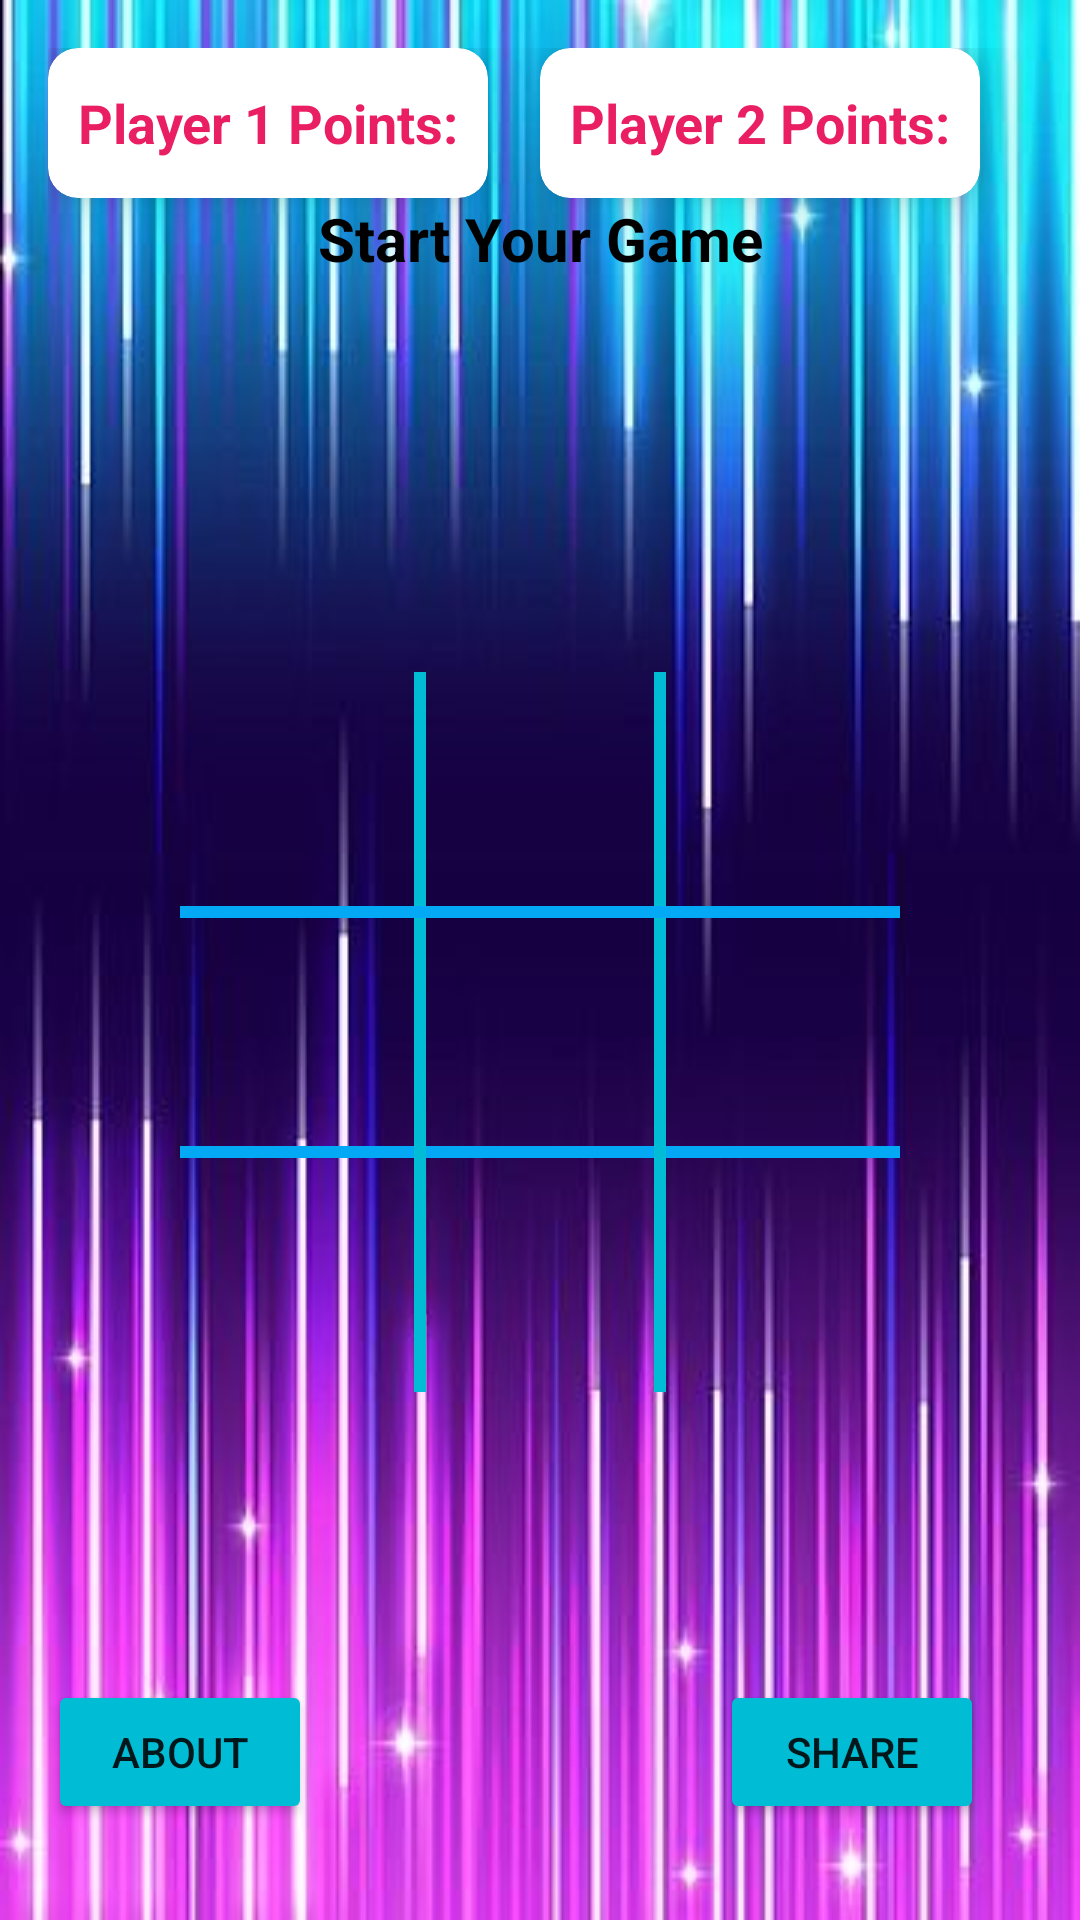

Here is an Android app screen rendered from its layout file. Give the layout XML and the strings, colors and styles it references.
<!-- AndroidManifest.xml: application theme Theme.MyTicTakSimpleGame -->
<!-- res/layout/activity_my_game.xml -->
<?xml version="1.0" encoding="utf-8"?>
<androidx.constraintlayout.widget.ConstraintLayout xmlns:android="http://schemas.android.com/apk/res/android"
    xmlns:app="http://schemas.android.com/apk/res-auto"
    xmlns:tools="http://schemas.android.com/tools"
    android:layout_width="match_parent"
    android:layout_height="match_parent"
    android:background="@drawable/back"
    android:padding="16dp"
    tools:context=".MyGameActivity">

    <TextView
        android:layout_width="match_parent"
        android:layout_height="wrap_content"
        android:gravity="center"
        android:text="Start Your Game"
        android:textColor="@color/black"
        android:textSize="20sp"
        android:textStyle="bold"
        app:layout_constraintEnd_toEndOf="parent"
        app:layout_constraintStart_toStartOf="parent"
        app:layout_constraintTop_toBottomOf="@+id/cardView" />

    <androidx.cardview.widget.CardView
        android:id="@+id/cardView"
        android:layout_width="wrap_content"
        android:layout_height="50dp"
        android:backgroundTint="@color/white"
        app:cardCornerRadius="10dp"
        app:cardElevation="10dp"
        app:layout_constraintStart_toStartOf="parent"
        app:layout_constraintTop_toTopOf="parent">

        <TextView
            android:id="@+id/p1_Score"
            android:layout_width="wrap_content"
            android:layout_height="wrap_content"
            android:layout_gravity="center"
            android:layout_margin="10dp"
            android:text="Player 1 Points:"
            android:textColor="#E91E63"
            android:textSize="18dp"
            android:textStyle="bold"
            tools:layout_editor_absoluteX="16dp"
            tools:layout_editor_absoluteY="16dp" />
    </androidx.cardview.widget.CardView>

    <androidx.cardview.widget.CardView
        android:layout_width="wrap_content"
        android:layout_height="50dp"
        android:backgroundTint="@color/white"
        app:cardCornerRadius="10dp"
        app:cardElevation="10dp"
        app:layout_constraintEnd_toEndOf="parent"
        app:layout_constraintStart_toEndOf="@+id/cardView"
        app:layout_constraintTop_toTopOf="parent">

        <TextView
            android:id="@+id/p2_Score"
            android:layout_width="wrap_content"
            android:layout_height="wrap_content"
            android:layout_gravity="center"
            android:layout_margin="10dp"
            android:text="Player 2 Points:"
            android:textColor="#E91E63"
            android:textSize="18dp"
            android:textStyle="bold"
            app:layout_constraintEnd_toEndOf="parent"
            app:layout_constraintTop_toTopOf="parent" />
    </androidx.cardview.widget.CardView>


    <View
        android:id="@+id/view45"
        android:layout_width="0dp"
        android:layout_height="4dp"
        android:background="#03A9F4"
        app:layout_constraintBottom_toTopOf="@+id/eight"
        app:layout_constraintEnd_toEndOf="@+id/_three3"
        app:layout_constraintStart_toStartOf="@+id/_one1"
        app:layout_constraintTop_toTopOf="@+id/eight" />

    <TextView
        android:id="@+id/_nine9"
        android:layout_width="80dp"
        android:layout_height="80dp"
        android:gravity="center"
        android:textColor="#E91E63"
        android:textSize="36sp"
        app:layout_constraintEnd_toEndOf="parent"
        app:layout_constraintHorizontal_bias="0.5"
        app:layout_constraintStart_toEndOf="@+id/eight"
        app:layout_constraintTop_toBottomOf="@+id/_six6" />

    <TextView
        android:id="@+id/eight"
        android:layout_width="80dp"
        android:layout_height="80dp"
        android:gravity="center"
        android:textColor="#E91E63"
        android:textSize="36sp"
        app:layout_constraintEnd_toStartOf="@+id/_nine9"
        app:layout_constraintHorizontal_bias="0.5"
        app:layout_constraintStart_toEndOf="@+id/_seven7"
        app:layout_constraintTop_toBottomOf="@+id/five" />

    <TextView
        android:id="@+id/_four4"
        android:layout_width="80dp"
        android:layout_height="80dp"
        android:gravity="center"
        android:textColor="#E91E63"
        android:textSize="36sp"
        app:layout_constraintEnd_toStartOf="@+id/five"
        app:layout_constraintHorizontal_bias="0.5"
        app:layout_constraintHorizontal_chainStyle="packed"
        app:layout_constraintStart_toStartOf="parent"
        app:layout_constraintTop_toBottomOf="@+id/_one1" />

    <TextView
        android:id="@+id/_seven7"
        android:layout_width="80dp"
        android:layout_height="80dp"
        android:gravity="center"
        android:textColor="#CC3535"
        android:textSize="36sp"
        app:layout_constraintEnd_toStartOf="@+id/eight"
        app:layout_constraintHorizontal_bias="0.5"
        app:layout_constraintHorizontal_chainStyle="packed"
        app:layout_constraintStart_toStartOf="parent"
        app:layout_constraintTop_toBottomOf="@+id/_four4" />

    <TextView
        android:id="@+id/_one1"
        android:layout_width="80dp"
        android:layout_height="80dp"
        android:layout_marginTop="208dp"
        android:gravity="center"
        android:textColor="#E91E63"
        android:textSize="36sp"
        app:layout_constraintEnd_toStartOf="@+id/_two2"
        app:layout_constraintHorizontal_bias="0.5"
        app:layout_constraintHorizontal_chainStyle="packed"
        app:layout_constraintStart_toStartOf="parent"
        app:layout_constraintTop_toTopOf="parent" />

    <TextView
        android:id="@+id/_two2"
        android:layout_width="80dp"
        android:layout_height="80dp"
        android:layout_marginTop="208dp"
        android:gravity="center"
        android:textColor="#E91E63"
        android:textSize="36sp"
        app:layout_constraintEnd_toStartOf="@+id/_three3"
        app:layout_constraintHorizontal_bias="0.5"
        app:layout_constraintStart_toEndOf="@+id/_one1"
        app:layout_constraintTop_toTopOf="parent" />

    <TextView
        android:id="@+id/_three3"
        android:layout_width="80dp"
        android:layout_height="80dp"
        android:layout_marginTop="208dp"
        android:gravity="center"
        android:textColor="#E91E63"
        android:textSize="36sp"
        app:layout_constraintEnd_toEndOf="parent"
        app:layout_constraintHorizontal_bias="0.5"
        app:layout_constraintStart_toEndOf="@+id/_two2"
        app:layout_constraintTop_toTopOf="parent" />

    <TextView
        android:id="@+id/_six6"
        android:layout_width="80dp"
        android:layout_height="80dp"
        android:gravity="center"
        android:textColor="#E91E63"
        android:textSize="36sp"
        app:layout_constraintEnd_toEndOf="parent"
        app:layout_constraintHorizontal_bias="0.5"
        app:layout_constraintStart_toEndOf="@+id/five"
        app:layout_constraintTop_toBottomOf="@+id/_three3" />

    <TextView
        android:id="@+id/five"
        android:layout_width="80dp"
        android:layout_height="80dp"
        android:gravity="center"
        android:textColor="#E91E63"
        android:textSize="36sp"
        app:layout_constraintEnd_toStartOf="@+id/_six6"
        app:layout_constraintHorizontal_bias="0.5"
        app:layout_constraintStart_toEndOf="@+id/_four4"
        app:layout_constraintTop_toBottomOf="@+id/_two2" />

    <View
        android:id="@+id/view"
        android:layout_width="4dp"
        android:layout_height="0dp"
        android:background="#00BCD4"
        app:layout_constraintBottom_toBottomOf="@+id/_seven7"
        app:layout_constraintEnd_toStartOf="@+id/_two2"
        app:layout_constraintStart_toEndOf="@+id/_one1"
        app:layout_constraintTop_toTopOf="@+id/_one1" />

    <View
        android:id="@+id/view22"
        android:layout_width="4dp"
        android:layout_height="0dp"
        android:background="#00BCD4"
        app:layout_constraintBottom_toBottomOf="@+id/_seven7"
        app:layout_constraintEnd_toStartOf="@+id/_three3"
        app:layout_constraintStart_toEndOf="@+id/_two2"
        app:layout_constraintTop_toTopOf="@+id/_one1" />

    <View
        android:id="@+id/view33"
        android:layout_width="0dp"
        android:layout_height="4dp"
        android:background="#03A9F4"
        app:layout_constraintBottom_toBottomOf="@+id/_two2"
        app:layout_constraintEnd_toEndOf="@+id/_three3"
        app:layout_constraintStart_toStartOf="@+id/_one1"
        app:layout_constraintTop_toBottomOf="@+id/_two2" />


    <Button
        android:id="@+id/sng_btn"
        android:layout_width="wrap_content"
        android:layout_height="wrap_content"
        android:layout_marginTop="16dp"
        android:backgroundTint="#09EFDA"
        android:text="Start new game"
        android:textColor="@color/black"
        android:visibility="gone"
        app:layout_constraintEnd_toEndOf="parent"
        app:layout_constraintStart_toStartOf="parent"
        app:layout_constraintTop_toBottomOf="@id/eight" />

    <Button
        android:id="@+id/aboutBtn"
        android:layout_width="wrap_content"
        android:layout_height="wrap_content"
        android:layout_marginTop="96dp"
        android:backgroundTint="#00BCD4"
        android:text="About"
        app:layout_constraintStart_toStartOf="parent"
        app:layout_constraintTop_toBottomOf="@+id/eight" />

    <Button
        android:id="@+id/shareBtn"
        android:layout_width="wrap_content"
        android:layout_height="wrap_content"
        android:layout_marginTop="96dp"
        android:layout_marginEnd="16dp"
        android:text="Share"
        android:backgroundTint="#00BCD4"
        app:layout_constraintEnd_toEndOf="parent"
        app:layout_constraintTop_toBottomOf="@+id/_nine9" />
</androidx.constraintlayout.widget.ConstraintLayout>
<!-- resources referenced by this layout -->
<resources>
  <color name="black">#FF000000</color>
  <color name="white">#FFFFFFFF</color>
  <!-- drawable back: png bitmap (drawable, 28401 bytes) -->
  <style name="Theme.MyTicTakSimpleGame" parent="Theme.MaterialComponents.DayNight.NoActionBar">
          
          <item name="colorPrimary">@color/purple_500</item>
          <item name="colorPrimaryVariant">@color/purple_700</item>
          <item name="colorOnPrimary">@color/white</item>
          
          <item name="colorSecondary">@color/teal_200</item>
          <item name="colorSecondaryVariant">@color/teal_700</item>
          <item name="colorOnSecondary">@color/black</item>
          
          <item name="android:statusBarColor">?attr/colorPrimaryVariant</item>
          
      </style>
  <color name="purple_500">#FF6200EE</color>
  <color name="purple_700">#FF3700B3</color>
  <color name="teal_200">#FF03DAC5</color>
  <color name="teal_700">#FF018786</color>
</resources>
